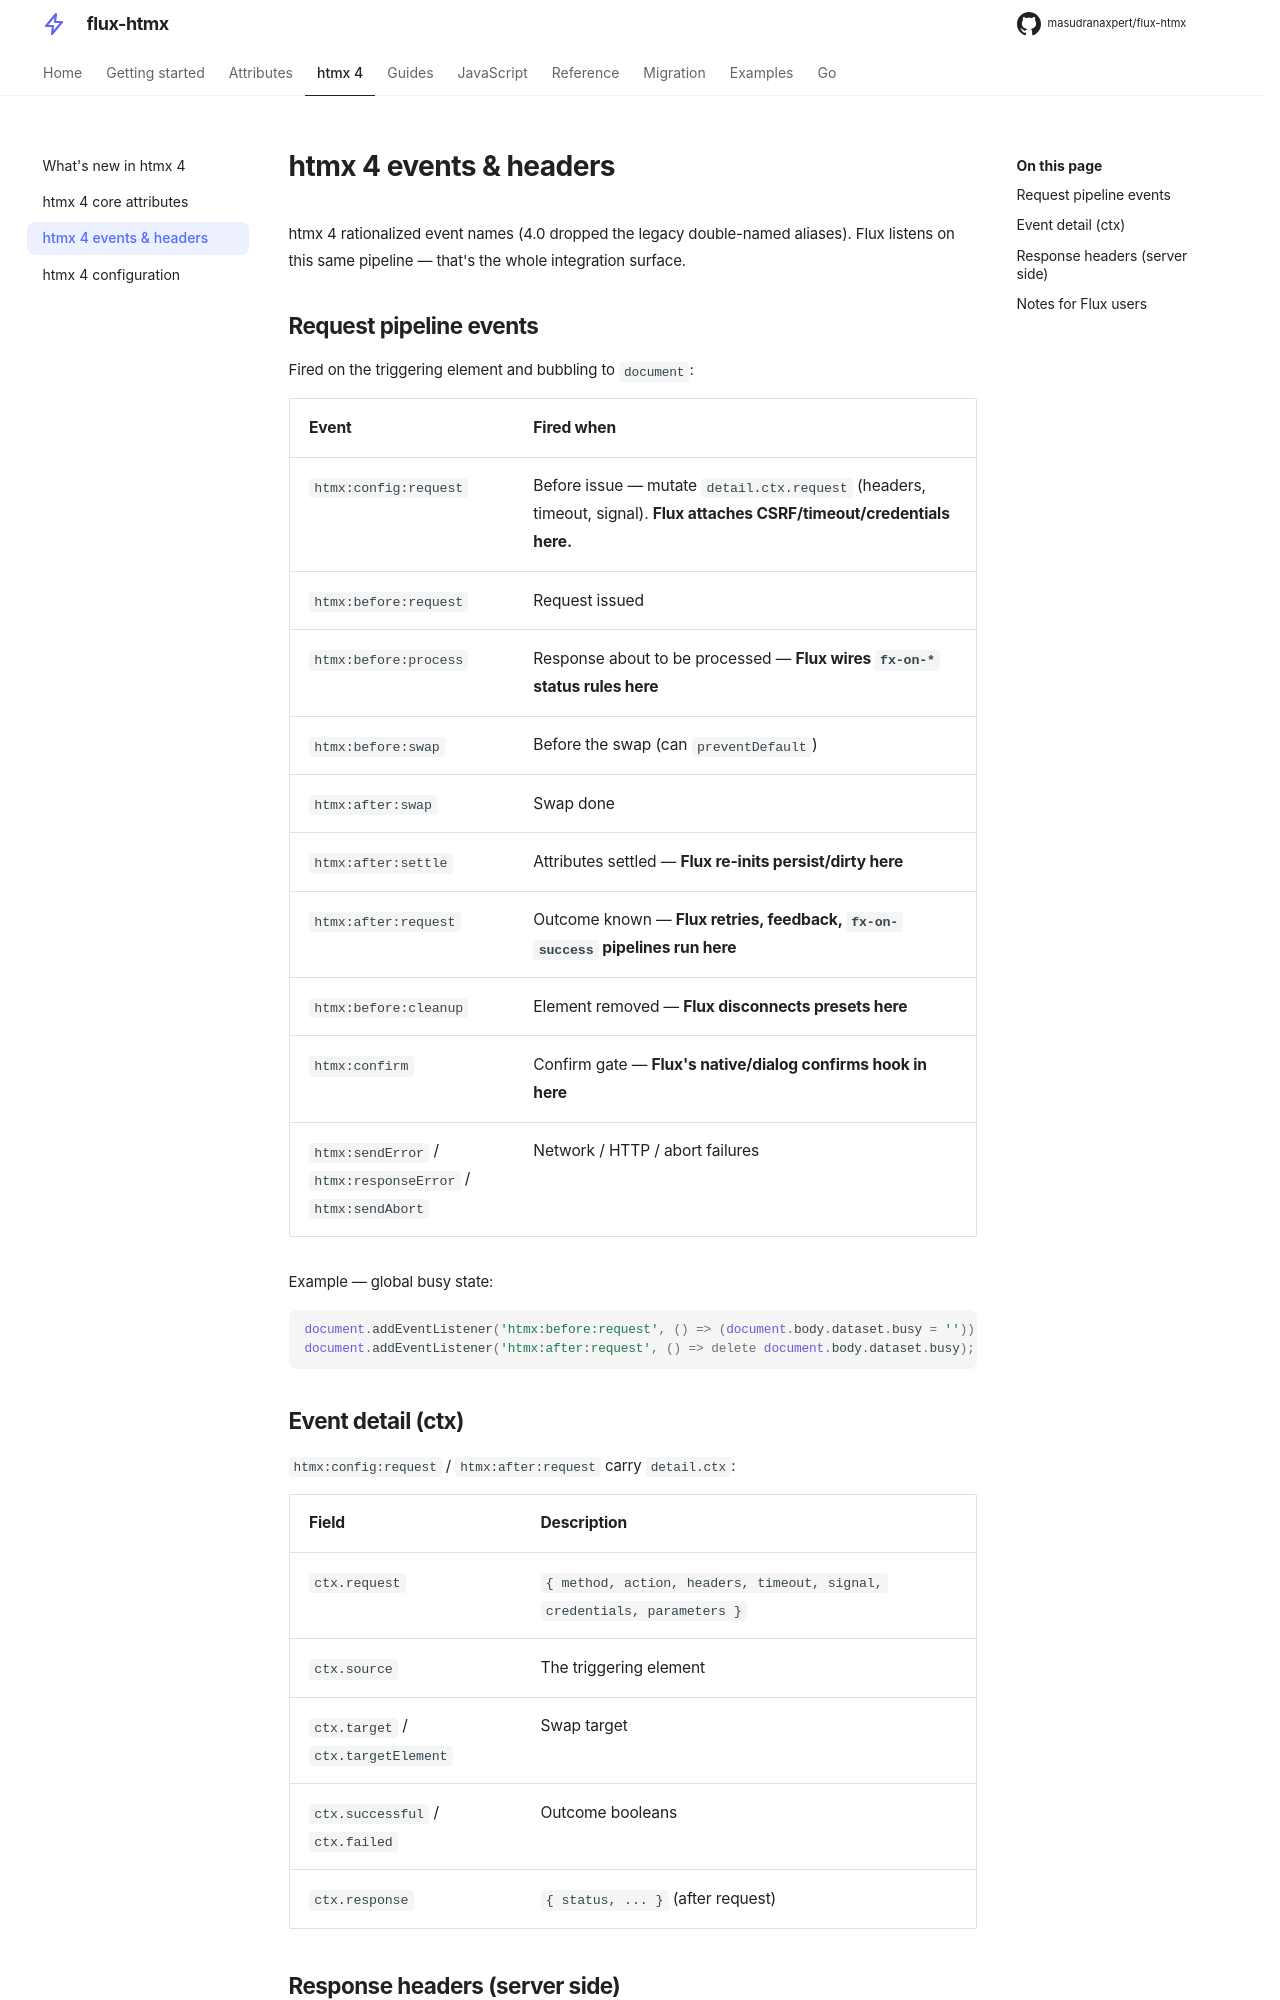

repository: masudranaxpert/flux-htmx · page: htmx/events/index.html · generator: mkdocs

---
title: htmx 4 events & headers
---

# htmx 4 events & headers

htmx 4 rationalized event names (4.0 dropped the legacy double-named aliases). Flux
listens on this same pipeline — that's the whole integration surface.

## Request pipeline events

Fired on the triggering element and bubbling to `document`:

| Event                                                      | Fired when                                                                                                              |
| ---------------------------------------------------------- | ----------------------------------------------------------------------------------------------------------------------- |
| `htmx:config:request`                                      | Before issue — mutate `detail.ctx.request` (headers, timeout, signal). **Flux attaches CSRF/timeout/credentials here.** |
| `htmx:before:request`                                      | Request issued                                                                                                          |
| `htmx:before:process`                                      | Response about to be processed — **Flux wires `fx-on-*` status rules here**                                             |
| `htmx:before:swap`                                         | Before the swap (can `preventDefault`)                                                                                  |
| `htmx:after:swap`                                          | Swap done                                                                                                               |
| `htmx:after:settle`                                        | Attributes settled — **Flux re-inits persist/dirty here**                                                               |
| `htmx:after:request`                                       | Outcome known — **Flux retries, feedback, `fx-on-success` pipelines run here**                                          |
| `htmx:before:cleanup`                                      | Element removed — **Flux disconnects presets here**                                                                     |
| `htmx:confirm`                                             | Confirm gate — **Flux's native/dialog confirms hook in here**                                                           |
| `htmx:sendError` / `htmx:responseError` / `htmx:sendAbort` | Network / HTTP / abort failures                                                                                         |

Example — global busy state:

```js
document.addEventListener('htmx:before:request', () => (document.body.dataset.busy = ''));
document.addEventListener('htmx:after:request', () => delete document.body.dataset.busy);
```
